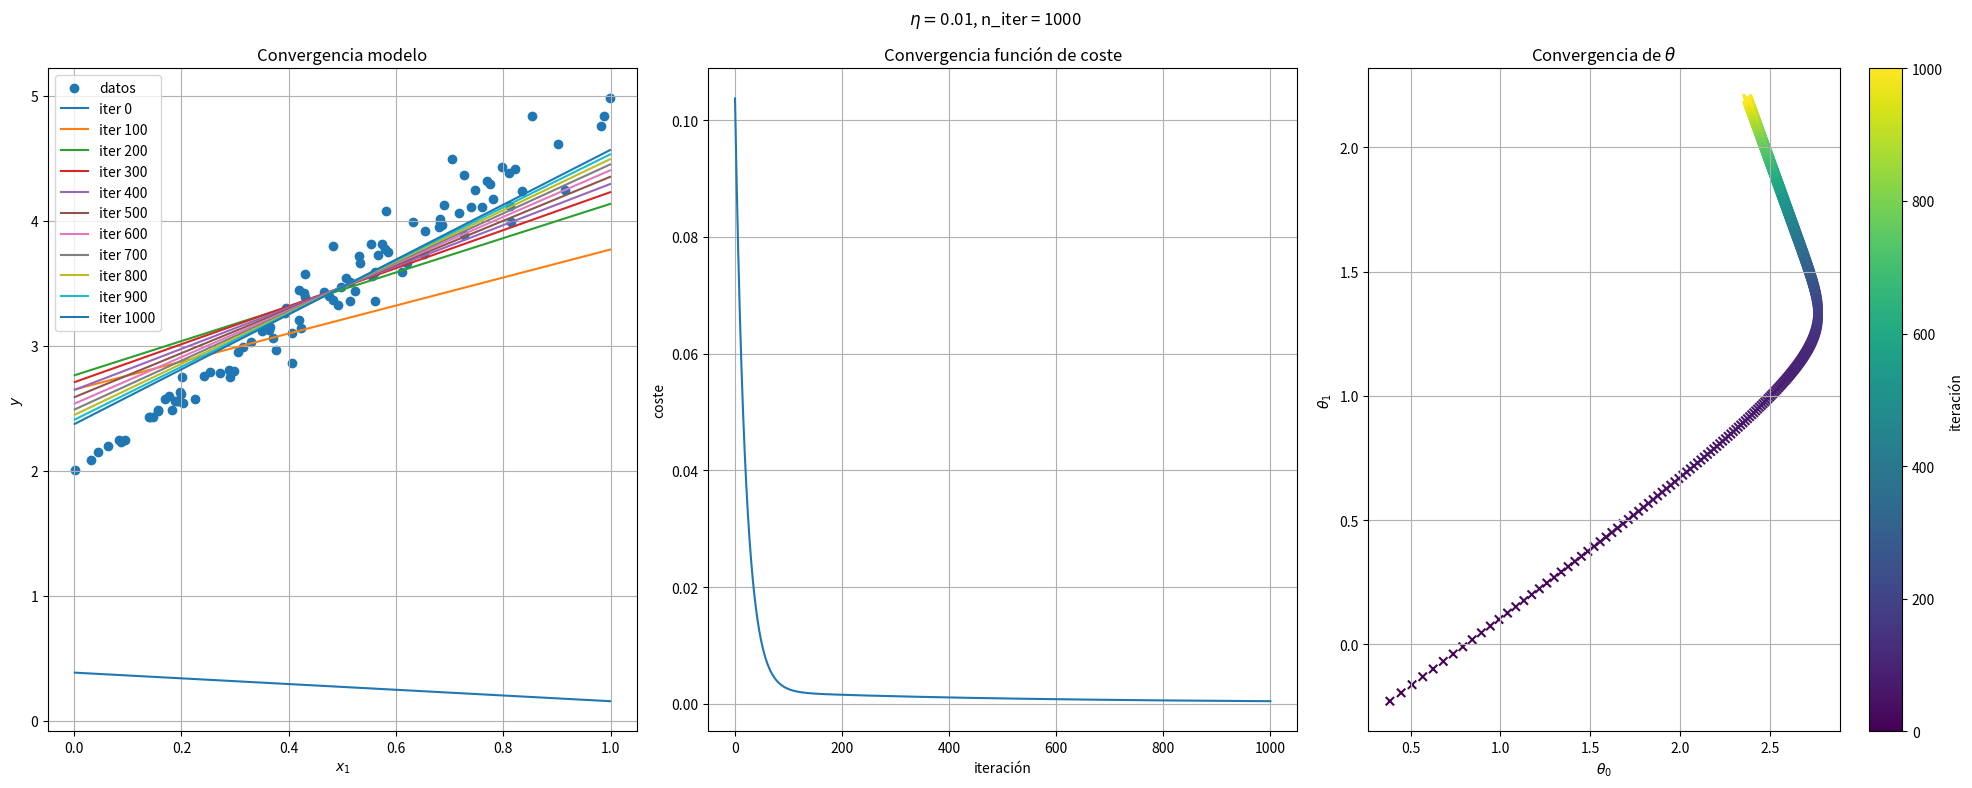

Write Python code to recreate this figure.
#!/usr/bin/env python
# coding: utf-8

# # Descenso del gradiente:  Regresión Lineal 

# En esta sección vamos implementar varias versiones del [algoritmo del descenso del gradiente](https://en.wikipedia.org/wiki/Gradient_descent) para resolver el problema de la regresión lineal planteado en [este ejercicio](chapter2-linear-regression) sin necesidad de usar una fórmula cerrada que nos da el valor óptimo de los parámetros del modelo. 

# Supongamos que tenemos un modelo de regresión capaz de estimar una variable objetivo $y$ mediante un conjunto de parámetros $\theta$
# 
# $$\hat{y} = h_\theta(x)$$
# 
# y supongamos que queremos encontrar $\hat{\theta}$ óptimo tal que $C(\hat{y}, y)$ sea lo más pequeño posible, donde $C$ es una función de coste a definir, como puede ser el error cuadrático medio (MSE). El algorimo del descenso del gradiente propone aproximar $\hat{\theta}$ mediante los siguientes pasos
# 
# 1. Inicializar de forma aleatoria $\theta^0$. 
# 2. Para cada $i>0$, calculamos $\theta^i$ como 
# 
# $$
# \theta^i = \theta^{i-1} - \eta\nabla_\theta C(\theta^{i-1})
# $$
# 
# donde $\nabla$ es el operador gradiente y $\eta$ es la tasa de aprendizaje o *learning rate*. 

# ## Regresión Lineal

# Consideremos ahora el problema de la regresión lineal, donde queremos inferir una relación lineal entre una variable objetivo $y$ y un conjunto de variables regresoras $x = (x_1, \dots, x_n)$ a partir de un conjunto de $m$ observaciones $(x^1, y^1), \dots, (x^m, y^m)$
# $$
# h_\theta(x) = \theta_0 + \theta_1x_1 + \dots \theta_nx_n
# $$
# y nuestra función de coste es el error cuadrático medio, 
# 
# $$
# C(\hat{y}, y) = \frac{1}{m}\sum_{i=1}^m (\hat{y}^i - y^i)^2
# $$

# Para aplicar el algoritmo del descenso del gradiente, primero tenemos que calcular el gradiente de la función de coste respecto a los parámetros del modelo. Gracias a la simplicidad de nuestro modelo, podemos derivar directamente la fórmula para obtener 
# 
# $$
# \frac{\partial C}{\partial \theta_j} = \frac{2}{m}\sum_{i=1}^m (\hat{y}^i - y^i)\frac{\partial \hat{y}_i}{\partial\theta_j} = 
# \frac{2}{m}\sum_{i=1}^m (\theta\cdot x^i - y^i)x_j^i \qquad 1 \leq j \leq n
# $$
# 
# Si escribimos esta fórmula en su forma matricial, obtenemos 
# 
# $$
# \nabla_\theta C(\theta) = \frac{2}{m}X^t(X\theta - y) 
# $$
# 
# donde 
# 
# $$
# X = 
# \begin{pmatrix}
# 1 & x^1_1 & \cdots & x^1_n \\
# 1 & x^2_1 & \cdots & x^2_n \\
# \vdots & \vdots & \cdots & \vdots \\
# 1 & x^m_1 & \cdots & x^m_n \\
# \end{pmatrix}, \qquad 
# \theta = 
# \begin{pmatrix}
# \theta_0 \\
# \theta_1 \\
# \vdots \\
# \theta_n
# \end{pmatrix}, \qquad
# y = 
# \begin{pmatrix}
# y^0 \\
# y^1 \\
# \vdots \\
# y^n
# \end{pmatrix}
# $$

# Implementemos el algoritmo del dencenso de gradiente en Python usando Numpy. Para ello necesitamos algunos hiperparámetros
# - El número de iteraciones del algoritmo: `n_iter`, 
# - La tasa de aprendizaje: `eta`

# :::{exercise}
# :label: gradient-descend-1
# 
# Crea una clase `RegresionLinealDG` con 3 métodos:
# - `__init__`: inicializa los atributos `eta`, `n_iter` al crear instancias. Usar valores por defecto `eta=0.1`, `n_iter=1000`. 
# - `entrena`: toma como inputs un array `X` de dimensión `(m, n)` e `y` de dimensión `(m,)`, donde `m` representa el número de observaciones totales y `n` es el número de variables regresoras. Genera  
#     - un atributo `thetas` que será una lista donde se guarden arrays de dimensión `n` representando cada una de las iteraciones del algoritmo de descenso del gradiente.
#     - otro atributo `costes` que será una lista donde se guarden cada uno de los valores de la función de coste en cada iteración del algoritmo. 
# - `predice`: tomo como input un array `X` de dos dimensiones, cuya segunda dimensión es `n` y utiliza el último elemento de `thetas` para realizar predicciones según nuestro modelo lineal.
# 
# :::

# In[48]:


get_ipython().run_line_magic('config', "InlineBackend.figure_format='retina'")


# In[187]:


import numpy as np
import matplotlib.pyplot as plt

class RegresionLinealDG:

    def __init__(self, eta=0.1, n_iter=1000):
        self.eta = eta
        self.n_iter = n_iter
        self.rng = np.random.default_rng()

    def entrena(self, X, y):
        m, n = X.shape
        X_ones = self.add_ones(X)
        self.thetas = [2*self.rng.random(n + 1) - 1]
        self.costes = [self.f_coste(X_ones, y, self.thetas[-1])]
        for iter in range(self.n_iter):
            theta = self.thetas[-1] - self.eta*self.calcula_grad(X_ones, y, self.thetas[-1])
            self.thetas.append(theta)
            self.costes.append(self.f_coste(X_ones, y, self.thetas[-1]))

    def add_ones(self, X):
        m = X.shape[0]
        X_ones = np.concatenate([np.ones((X.shape[0], 1)), X], axis=1)
        return X_ones

    def f_coste(self, X, y, theta):
        m = X.shape[0]
        cost = np.mean((X @ theta - y)**2) / m
        return cost

    def calcula_grad(self, X, y, theta):
        m = X.shape[0]
        grad = X.T @ (X @ theta - y)* 2 / m
        return grad

    def pinta_datos(self, X, y, ax):
        x_1 = X[:, 0]
        ax.scatter(x_1, y, marker="o", label="datos")
        x_1_min, x_1_max = x_1.min(), x_1.max()
        x_sample = [x_1_min, x_1_max]
        for iter in range(0, self.n_iter + 1, self.n_iter // 10):
            theta = self.thetas[iter]
            y_sample = [theta[0] + theta[1]*x_1_min, theta[0] + theta[1]*x_1_max]
            ax.plot(x_sample, y_sample, label=f"iter {iter}")
        ax.set_xlabel("$x_1$")
        ax.set_ylabel("$y$")
        ax.set_title("Convergencia modelo")
        ax.grid()
        ax.legend()
        return ax

    def pinta_coste(self, ax):
        ax.plot(self.costes)
        ax.grid()
        ax.set_xlabel("iteración")
        ax.set_ylabel("coste")
        ax.set_title("Convergencia función de coste")
        return ax

    def pinta_thetas(self, ax):
        im = ax.scatter(
            [theta[0] for theta in self.thetas], 
            [theta[1] for theta in self.thetas], 
            c = range(self.n_iter + 1),
            marker="x"
        )
        ax.grid()
        ax.set_xlabel("$\\theta_0$")
        ax.set_ylabel("$\\theta_1$")
        ax.set_title("Convergencia de $\\theta$")
        ax = plt.colorbar(im, ax=ax)
        ax.set_label("iteración")
        return ax

    def pinta(self, X, y):
        fig, ax = plt.subplots(1, 3, figsize=(20, 8))
        self.pinta_datos(X, y, ax[0])
        self.pinta_coste(ax[1])
        self.pinta_thetas(ax[2])
        fig.suptitle(self.get_title())
        fig.tight_layout()
        return fig

    def get_title(self):
        return f"$\eta = ${self.eta}, n_iter = {self.n_iter}"


# In[191]:


regresion_lineal_dg = RegresionLinealDG(eta=0.01)
rng_test = np.random.default_rng()
m, n = 100, 1
X_test = rng_test.random((m, n))
test_theta = rng_test.integers(2, 5, size=n)
y_test = 2 + (1 + 0.1*rng_test.standard_normal((m, n)))*X_test @ test_theta


# In[192]:


regresion_lineal_dg.entrena(X_test, y_test)


# In[193]:


fig = regresion_lineal_dg.pinta(X_test, y_test)

